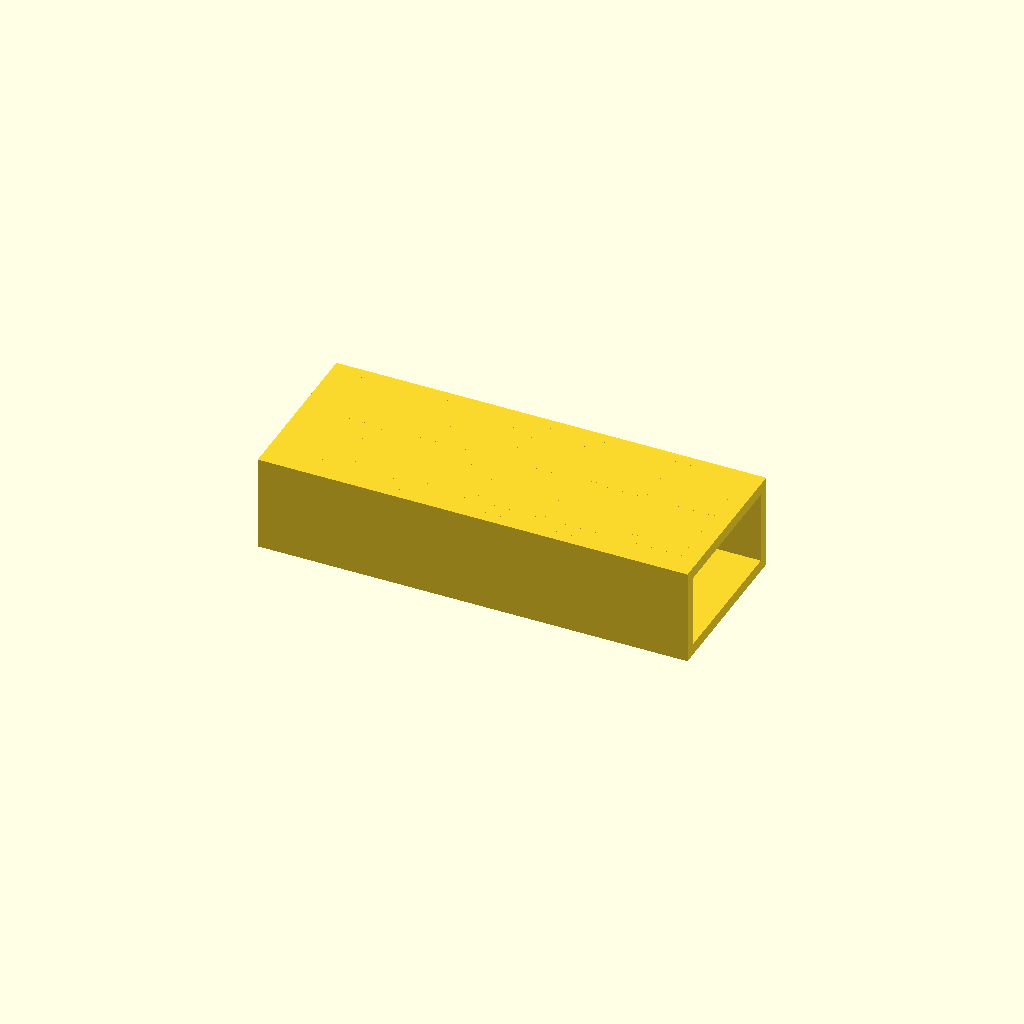
Cell 1: rendered with the file's own defaults.
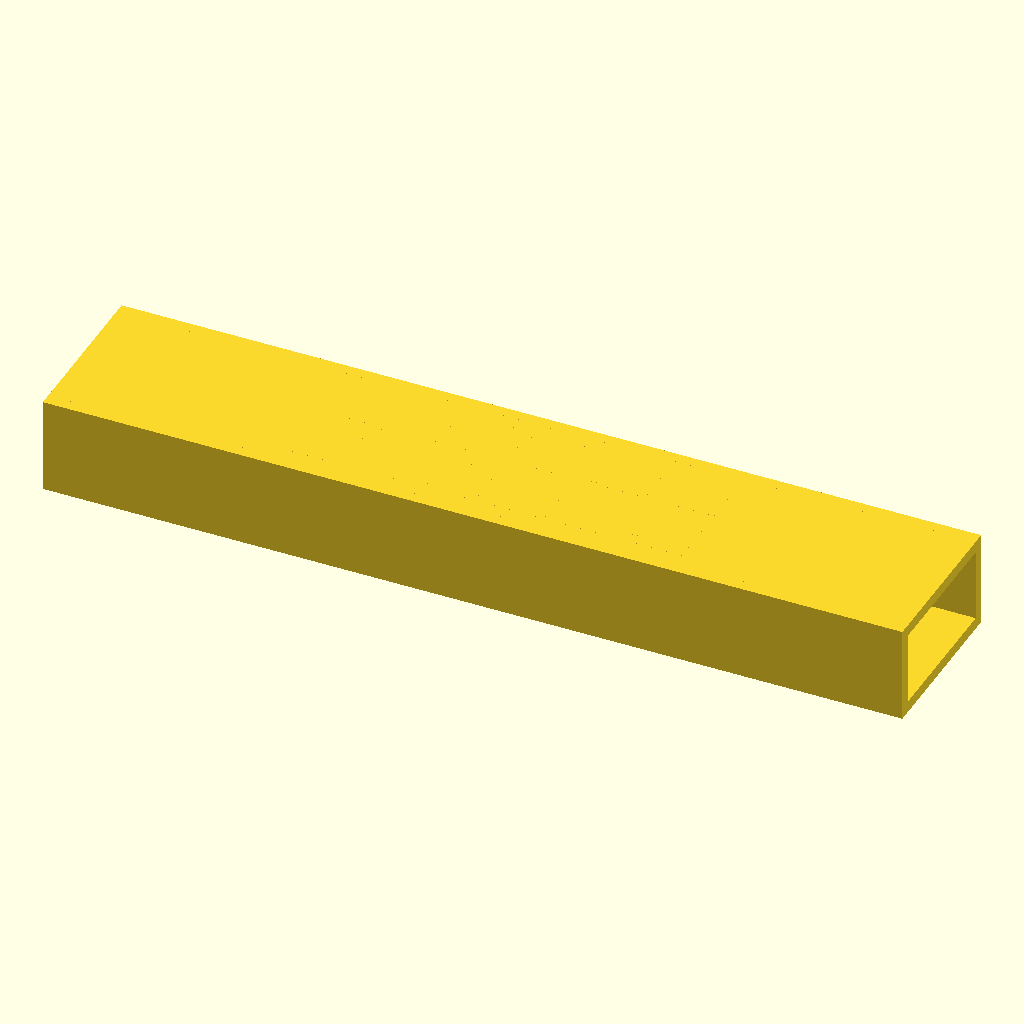
Cell 2: base_x = 224 (everything else at default).
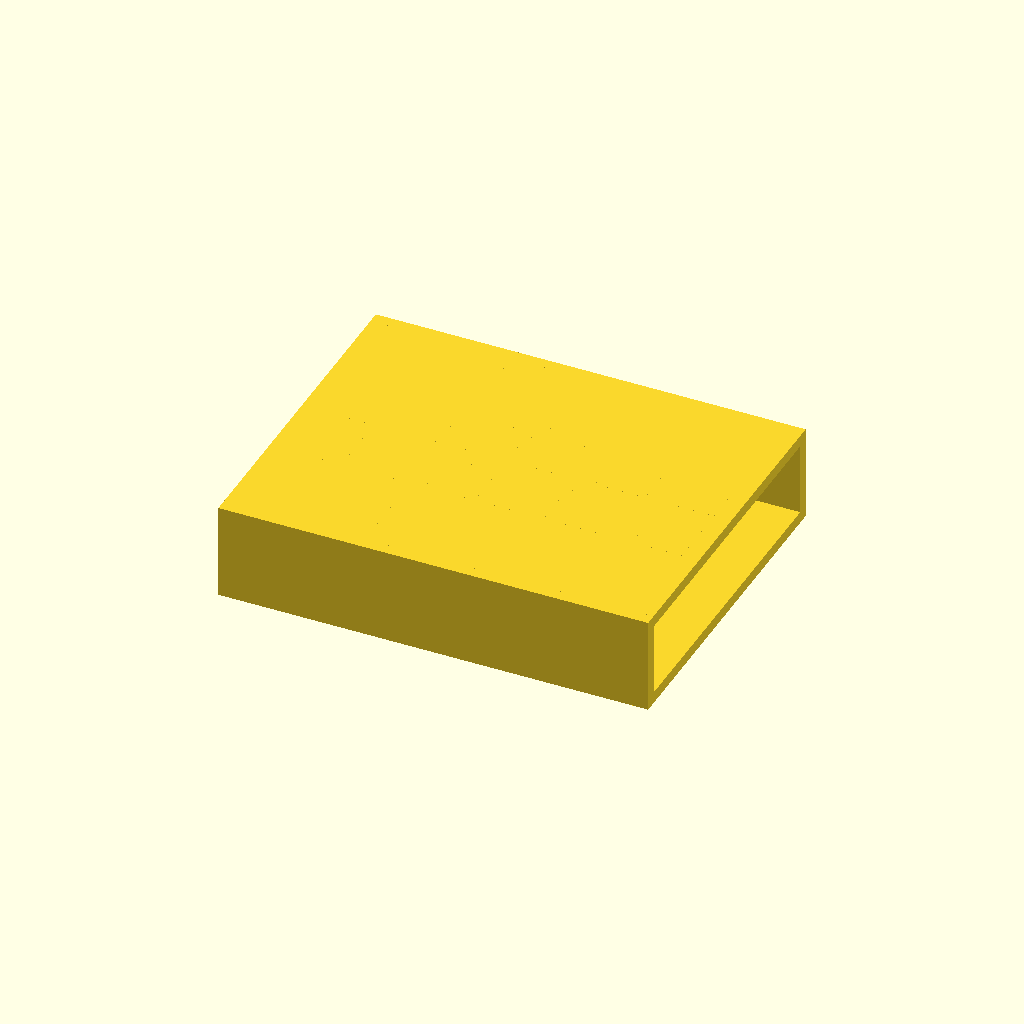
Cell 3 — base_y set to 88, the other parameters unchanged.
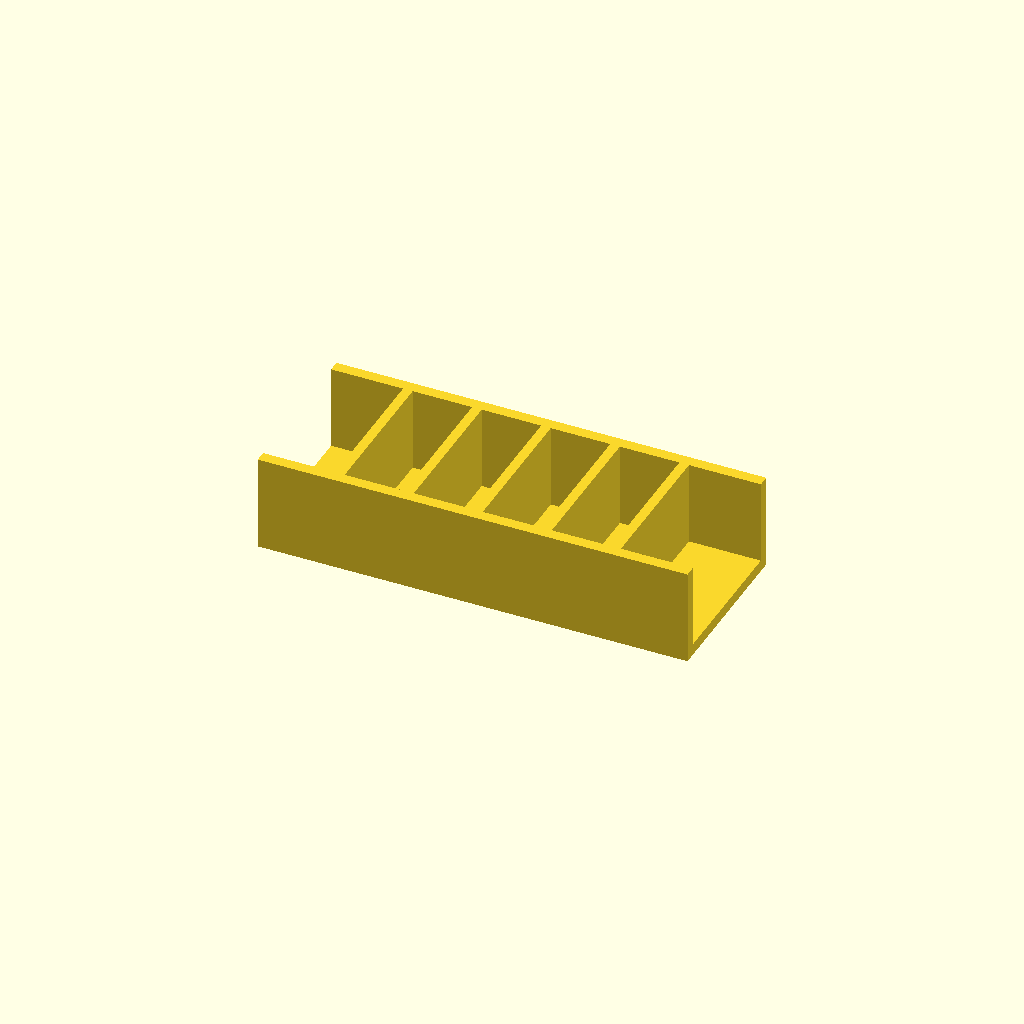
Cell 4: the same model with deck_z_start = 44.
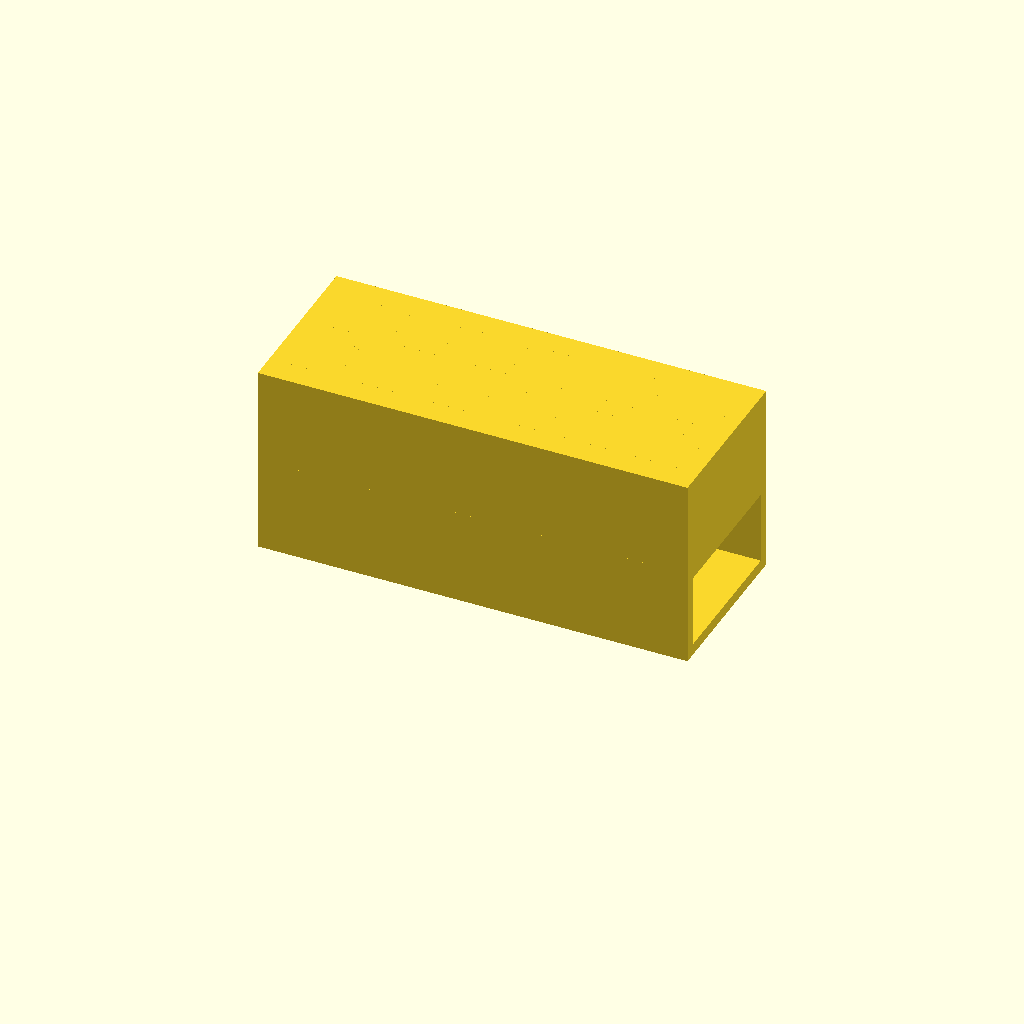
Cell 5: the same model with deck_z_end = 50.
One fixed orthographic camera (rotation 55°, 0°, 25°; colour scheme Cornfield) for every cell.
Source of the model, bench/heldout/harness/bench/results/r4-qwen36-std/code/tiiny_Qwen_Qwen3.6-27B/cuvette_rack_2x6_s1_a2.scad:
// Dimensions (mm)
base_x = 112;
base_y = 44;
base_z = 3;
deck_z_start = 22;
deck_z_end = 25;
deck_thickness = deck_z_end - deck_z_start;
wall_end_thickness = 3;
wall_rib_thickness = 2.5;
wall_depth = base_y;
wall_height = 25;
rib_positions = [-36, -18, 0, 18, 36];
hole_size = 13;
hole_spacing_x = 18;
hole_spacing_y = 18;
$fn = 64;

// Base plate: rests on bed at z=0, extends to z=3
translate([0, 0, base_z / 2])
  cube([base_x, base_y, base_z], center = true);

// Deck plate: from z=22 to z=25
translate([0, 0, deck_z_start + deck_thickness / 2])
  cube([base_x, base_y, deck_thickness], center = true);

// End walls (flush with short ends, i.e., at y = +/- base_y/2)
// Left end wall
translate([0, -base_y / 2 + wall_end_thickness / 2, wall_height / 2])
  cube([base_x, wall_end_thickness, wall_height], center = true);

// Right end wall
translate([0, base_y / 2 - wall_end_thickness / 2, wall_height / 2])
  cube([base_x, wall_end_thickness, wall_height], center = true);

// Five ribs
for (x = rib_positions) {
  translate([x, 0, wall_height / 2])
    cube([wall_rib_thickness, wall_depth, wall_height], center = true);
}

// 12 square through-holes in deck: 2 rows (Y) x 6 columns (X)
// Centred on deck, spacing 18 mm
// X positions: -45, -27, -9, 9, 27, 45 (since 6 holes * 18 = 108 span, centred)
// Y positions: -9, 9 (since 2 holes * 18 = 36 span, centred)
hole_x_positions = [-45, -27, -9, 9, 27, 45];
hole_y_positions = [-9, 9];

for (hx = hole_x_positions) {
  for (hy = hole_y_positions) {
    translate([hx, hy, deck_z_start + deck_thickness / 2])
      cube([hole_size, hole_size, deck_thickness + 0.02], center = true);
  }
}
Customizer parameters (derived from the source; name, type, default, range or options):
base_x: number, default 112
base_y: number, default 44
base_z: number, default 3
deck_z_start: number, default 22
deck_z_end: number, default 25
wall_end_thickness: number, default 3
wall_rib_thickness: number, default 2.5
wall_height: number, default 25
hole_size: number, default 13
hole_spacing_x: number, default 18
hole_spacing_y: number, default 18
hole_y_positions: vector, default [-9, 9]
